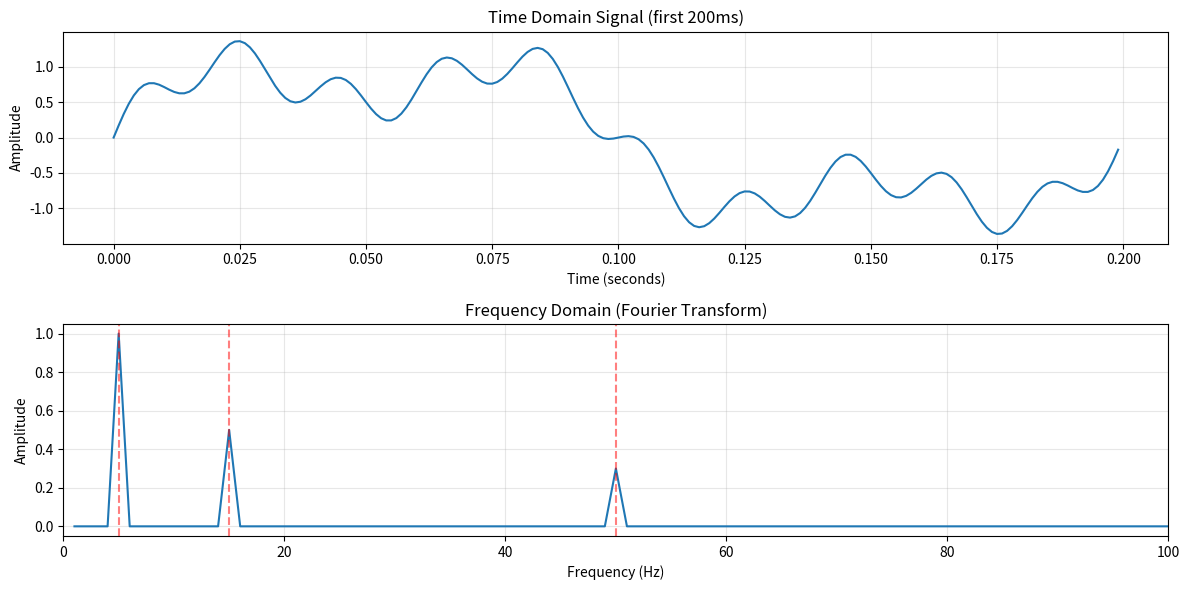

Python code for this plot:
"""
Script: Fourier Transform
What it does: Breaks a signal into its frequency components.
Think of it like splitting white light into a rainbow —
it reveals what frequencies (pitches, wavelengths) make up a signal.
Used in audio processing, image compression (JPEG), and signal analysis.

Install: pip install numpy matplotlib
"""

try:
    import numpy as np
    import matplotlib.pyplot as plt

    # --- Create a signal made of multiple frequencies ---
    sample_rate = 1000   # 1000 samples per second
    duration = 1.0       # 1 second
    t = np.linspace(0, duration, int(sample_rate * duration), endpoint=False)

    # Mix three sine waves: 5 Hz, 15 Hz, 50 Hz
    freq1, amp1 = 5, 1.0    # 5 Hz  (low frequency)
    freq2, amp2 = 15, 0.5   # 15 Hz (medium frequency)
    freq3, amp3 = 50, 0.3   # 50 Hz (high frequency)

    signal = (amp1 * np.sin(2 * np.pi * freq1 * t) +
              amp2 * np.sin(2 * np.pi * freq2 * t) +
              amp3 * np.sin(2 * np.pi * freq3 * t))

    print("=== Fourier Transform Demo ===")
    print(f"Signal is a mix of: {freq1} Hz, {freq2} Hz, {freq3} Hz\n")

    # --- Apply Fourier Transform ---
    fft_result = np.fft.fft(signal)        # compute FFT
    frequencies = np.fft.fftfreq(len(t), 1/sample_rate)  # frequency axis

    # Take only the positive frequencies (FFT is symmetric)
    pos_mask = frequencies > 0
    frequencies_pos = frequencies[pos_mask]
    magnitude = np.abs(fft_result[pos_mask]) * 2 / len(t)  # normalized magnitude

    # --- Find peak frequencies ---
    top_indices = np.argsort(magnitude)[-5:][::-1]  # top 5 peaks
    print("=== Detected Frequencies ===")
    for idx in top_indices:
        freq = frequencies_pos[idx]
        amp = magnitude[idx]
        if amp > 0.05:  # filter small peaks
            print(f"  Frequency: {freq:.1f} Hz, Amplitude: {amp:.3f}")

    # --- Visualize ---
    fig, (ax1, ax2) = plt.subplots(2, 1, figsize=(12, 6))

    # Time domain signal
    ax1.plot(t[:200], signal[:200])  # show first 200ms
    ax1.set_title("Time Domain Signal (first 200ms)")
    ax1.set_xlabel("Time (seconds)")
    ax1.set_ylabel("Amplitude")
    ax1.grid(True, alpha=0.3)

    # Frequency domain
    ax2.plot(frequencies_pos, magnitude)
    ax2.set_title("Frequency Domain (Fourier Transform)")
    ax2.set_xlabel("Frequency (Hz)")
    ax2.set_ylabel("Amplitude")
    ax2.set_xlim(0, 100)
    ax2.grid(True, alpha=0.3)
    for f in [freq1, freq2, freq3]:
        ax2.axvline(x=f, color="red", linestyle="--", alpha=0.5)

    plt.tight_layout()
    plt.savefig("fourier_transform.png")
    plt.close()
    print("\nVisualization saved: fourier_transform.png")
    print("The FFT correctly identified all 3 frequency components!")

    import os
    os.remove("fourier_transform.png")

except ImportError:
    print("Install: pip install numpy matplotlib")
